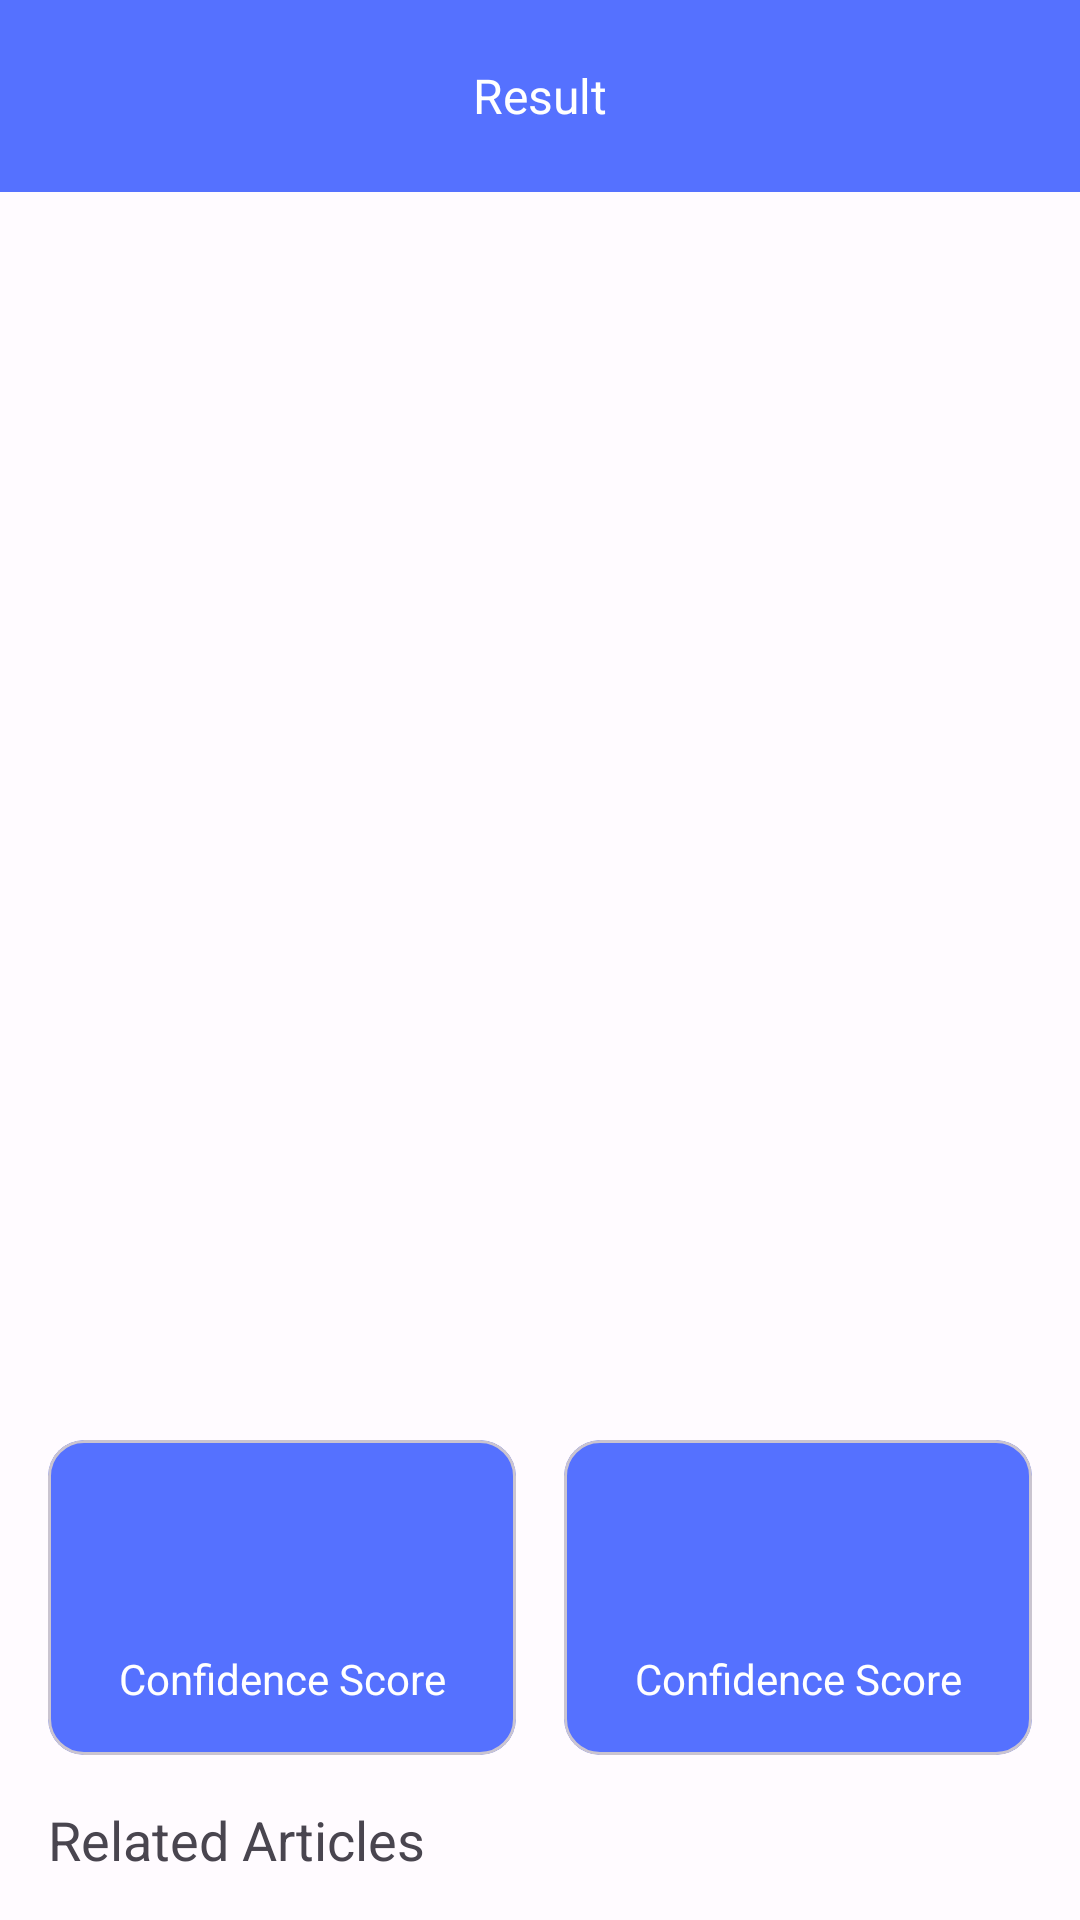

This screen was rendered from an Android layout file. Write that file and the resources it references.
<!-- AndroidManifest.xml: application theme Theme.Asclepius -->
<!-- res/layout/activity_result.xml -->
<?xml version="1.0" encoding="utf-8"?>
<androidx.coordinatorlayout.widget.CoordinatorLayout xmlns:android="http://schemas.android.com/apk/res/android"
    xmlns:app="http://schemas.android.com/apk/res-auto"
    xmlns:tools="http://schemas.android.com/tools"
    android:layout_width="match_parent"
    android:layout_height="match_parent"
    tools:context=".view.ResultActivity">

    <com.google.android.material.appbar.AppBarLayout
        android:layout_width="match_parent"
        android:layout_height="wrap_content">

        <com.google.android.material.appbar.MaterialToolbar
            android:id="@+id/topAppBar"
            android:layout_width="match_parent"
            android:layout_height="?attr/actionBarSize"
            android:background="?attr/colorPrimary"
            app:title="Result"
            app:titleCentered="true"
            app:titleTextAppearance="@style/ToolBarFont"
            app:titleTextColor="?attr/colorOnPrimary" />

    </com.google.android.material.appbar.AppBarLayout>

    <androidx.core.widget.NestedScrollView
        android:layout_width="match_parent"
        android:layout_height="match_parent"
        app:layout_behavior="@string/appbar_scrolling_view_behavior">

        <androidx.constraintlayout.widget.ConstraintLayout
            android:layout_width="match_parent"
            android:layout_height="wrap_content">

            <ImageView
                android:id="@+id/result_image"
                android:layout_width="match_parent"
                android:layout_height="400dp"
                android:contentDescription="@string/image_result"
                android:scaleType="centerCrop"
                app:layout_constraintEnd_toEndOf="parent"
                app:layout_constraintStart_toStartOf="parent"
                app:layout_constraintTop_toTopOf="parent"
                app:srcCompat="@drawable/ic_place_holder" />

            <com.google.android.material.card.MaterialCardView
                android:id="@+id/left_card"
                android:layout_width="0dp"
                android:layout_height="wrap_content"
                android:layout_marginHorizontal="16dp"
                android:layout_marginTop="16dp"
                android:backgroundTint="?attr/colorPrimary"
                app:layout_constraintEnd_toStartOf="@id/right_card"
                app:layout_constraintStart_toStartOf="parent"
                app:layout_constraintTop_toBottomOf="@+id/result_image">

                <LinearLayout
                    android:layout_width="match_parent"
                    android:layout_height="wrap_content"
                    android:orientation="vertical"
                    android:padding="16dp">

                    <TextView
                        android:id="@+id/left_card_label"
                        style="@style/ResultCardText"
                        android:layout_width="match_parent"
                        android:layout_height="wrap_content"
                        tools:text="@tools:sample/lorem" />

                    <TextView
                        android:id="@+id/left_card_score"
                        style="@style/ResultCardText"
                        android:layout_width="match_parent"
                        android:layout_height="wrap_content"
                        android:textSize="26sp"
                        tools:text="@tools:sample/lorem" />

                    <TextView
                        style="@style/ResultCardText"
                        android:layout_width="match_parent"
                        android:layout_height="wrap_content"
                        android:text="@string/confidence_score" />

                </LinearLayout>

            </com.google.android.material.card.MaterialCardView>

            <com.google.android.material.card.MaterialCardView
                android:id="@+id/right_card"
                android:layout_width="0dp"
                android:layout_height="wrap_content"
                android:layout_marginTop="16dp"
                android:layout_marginEnd="16dp"
                android:backgroundTint="?attr/colorPrimary"
                app:layout_constraintEnd_toEndOf="parent"
                app:layout_constraintStart_toEndOf="@id/left_card"
                app:layout_constraintTop_toBottomOf="@+id/result_image">

                <LinearLayout
                    android:layout_width="match_parent"
                    android:layout_height="wrap_content"
                    android:orientation="vertical"
                    android:padding="16dp">

                    <TextView
                        android:id="@+id/right_card_label"
                        style="@style/ResultCardText"
                        android:layout_width="match_parent"
                        android:layout_height="wrap_content"
                        tools:text="@tools:sample/lorem" />

                    <TextView
                        android:id="@+id/right_card_score"
                        style="@style/ResultCardText"
                        android:layout_width="match_parent"
                        android:layout_height="wrap_content"
                        android:textSize="26sp"
                        tools:text="@tools:sample/lorem" />

                    <TextView
                        style="@style/ResultCardText"
                        android:layout_width="match_parent"
                        android:layout_height="wrap_content"
                        android:text="@string/confidence_score" />

                </LinearLayout>

            </com.google.android.material.card.MaterialCardView>

            <TextView
                android:id="@+id/tv_related_articles"
                style="@style/Headline"
                android:layout_width="match_parent"
                android:layout_height="wrap_content"
                android:layout_margin="16dp"
                android:text="@string/related_articles"
                app:layout_constraintEnd_toEndOf="parent"
                app:layout_constraintStart_toStartOf="parent"
                app:layout_constraintTop_toBottomOf="@id/left_card" />

            <androidx.recyclerview.widget.RecyclerView
                android:id="@+id/rv_news"
                android:layout_width="match_parent"
                android:layout_height="wrap_content"
                android:layout_marginTop="16dp"
                app:layout_constraintBottom_toBottomOf="parent"
                app:layout_constraintEnd_toEndOf="parent"
                app:layout_constraintStart_toStartOf="parent"
                app:layout_constraintTop_toBottomOf="@id/tv_related_articles" />

            <include
                android:id="@+id/loader"
                layout="@layout/skeleton_list_news"
                android:layout_width="wrap_content"
                android:layout_height="wrap_content"
                app:layout_constraintBottom_toBottomOf="parent"
                app:layout_constraintEnd_toEndOf="parent"
                app:layout_constraintStart_toStartOf="parent"
                app:layout_constraintTop_toBottomOf="@id/tv_related_articles" />

        </androidx.constraintlayout.widget.ConstraintLayout>

    </androidx.core.widget.NestedScrollView>

</androidx.coordinatorlayout.widget.CoordinatorLayout>
<!-- res/layout/skeleton_list_news.xml (included above) -->
<?xml version="1.0" encoding="utf-8"?>
<LinearLayout xmlns:android="http://schemas.android.com/apk/res/android"
    android:layout_width="match_parent"
    android:layout_height="match_parent"
    android:orientation="vertical">

    <include layout="@layout/skeleton_item_news" />

    <include layout="@layout/skeleton_item_news" />

    <include layout="@layout/skeleton_item_news" />

</LinearLayout>
<!-- res/layout/skeleton_item_news.xml (included above) -->
<?xml version="1.0" encoding="utf-8"?>
<androidx.constraintlayout.widget.ConstraintLayout xmlns:android="http://schemas.android.com/apk/res/android"
    xmlns:app="http://schemas.android.com/apk/res-auto"
    android:layout_width="match_parent"
    android:layout_height="wrap_content"
    android:layout_marginHorizontal="16dp"
    android:layout_marginTop="16dp">

    <View
        android:id="@+id/view1"
        android:layout_width="150dp"
        android:layout_height="100dp"
        android:background="@color/teal_700"
        app:layout_constraintBottom_toBottomOf="parent"
        app:layout_constraintStart_toStartOf="parent"
        app:layout_constraintTop_toTopOf="parent" />

    <View
        android:id="@+id/view2"
        android:layout_width="170dp"
        android:layout_height="20dp"
        android:layout_marginStart="8dp"
        android:layout_marginTop="8dp"
        android:background="@drawable/skeleton_rounded"
        app:layout_constraintStart_toEndOf="@id/view1"
        app:layout_constraintTop_toTopOf="parent" />

    <View
        android:id="@+id/view3"
        android:layout_width="190dp"
        android:layout_height="15dp"
        android:layout_marginStart="8dp"
        android:layout_marginTop="16dp"
        android:background="@drawable/skeleton_rounded"
        app:layout_constraintStart_toEndOf="@id/view1"
        app:layout_constraintTop_toBottomOf="@id/view2" />

    <View
        android:id="@+id/view4"
        android:layout_width="130dp"
        android:layout_height="15dp"
        android:layout_marginStart="8dp"
        android:layout_marginTop="8dp"
        android:background="@drawable/skeleton_rounded"
        app:layout_constraintStart_toEndOf="@id/view1"
        app:layout_constraintTop_toBottomOf="@id/view3" />

</androidx.constraintlayout.widget.ConstraintLayout>
<!-- resources referenced by this layout -->
<resources>
  <color name="teal_700">#FF018786</color>
  <!-- drawable skeleton_rounded (drawable) -->
  <?xml version="1.0" encoding="utf-8"?>
  <shape xmlns:android="http://schemas.android.com/apk/res/android"
      android:shape="rectangle" >
      <solid
          android:color="@color/teal_700" />
      <corners
          android:radius="60dp" />
      <size
          android:height="60dp"
          android:width="60dp" />
  </shape>
  <string name="confidence_score">Confidence Score</string>
  <string name="image_result">Image Result</string>
  <string name="related_articles">Related Articles</string>
  <style name="Headline" parent="FontBold">
          <item name="android:textSize">18sp</item>
      </style>
  <style name="ResultCardText" parent="FontBold">
          <item name="android:textColor">?attr/colorOnPrimary</item>
          <item name="android:textAlignment">center</item>
      </style>
  <style name="ToolBarFont" parent="FontExtraBold">
          <item name="android:textSize">16sp</item>
          <item name="android:textColor">?attr/colorOnPrimary</item>
      </style>
  <style name="Theme.Asclepius" parent="Base.Theme.Asclepius" />
  <style name="FontBold">
          <item name="fontFamily">@font/inter_tight_bold</item>
      </style>
  <style name="FontExtraBold">
          <item name="fontFamily">@font/inter_tight_extra_bold</item>
      </style>
  <color name="md_theme_light_primary">#5571FF</color>
  <color name="md_theme_light_onPrimary">#FFFFFF</color>
  <color name="md_theme_light_primaryContainer">#FFDEAA</color>
  <color name="md_theme_light_onPrimaryContainer">#271900</color>
  <color name="md_theme_light_secondary">#6D5C3F</color>
  <color name="md_theme_light_onSecondary">#FFFFFF</color>
  <color name="md_theme_light_secondaryContainer">#F8DFBB</color>
  <color name="md_theme_light_onSecondaryContainer">#261904</color>
  <color name="md_theme_light_tertiary">#4E6543</color>
  <color name="md_theme_light_onTertiary">#FFFFFF</color>
  <color name="md_theme_light_tertiaryContainer">#D0EBC0</color>
  <color name="md_theme_light_onTertiaryContainer">#0C2006</color>
  <color name="md_theme_light_error">#BA1A1A</color>
  <color name="md_theme_light_errorContainer">#FFDAD6</color>
  <color name="md_theme_light_onError">#FFFFFF</color>
  <color name="md_theme_light_onErrorContainer">#410002</color>
  <color name="md_theme_light_background">#FFFBFF</color>
  <color name="md_theme_light_onBackground">#1F1B16</color>
  <color name="md_theme_light_surface">#FFFBFF</color>
  <color name="md_theme_light_onSurface">#1F1B16</color>
  <color name="md_theme_light_surfaceVariant">#EEE0CF</color>
  <color name="md_theme_light_onSurfaceVariant">#4E4539</color>
  <color name="md_theme_light_outline">#807667</color>
  <color name="md_theme_light_inverseOnSurface">#F8EFE7</color>
  <color name="md_theme_light_inverseSurface">#34302A</color>
  <color name="md_theme_light_inversePrimary">#FBBC44</color>
</resources>
